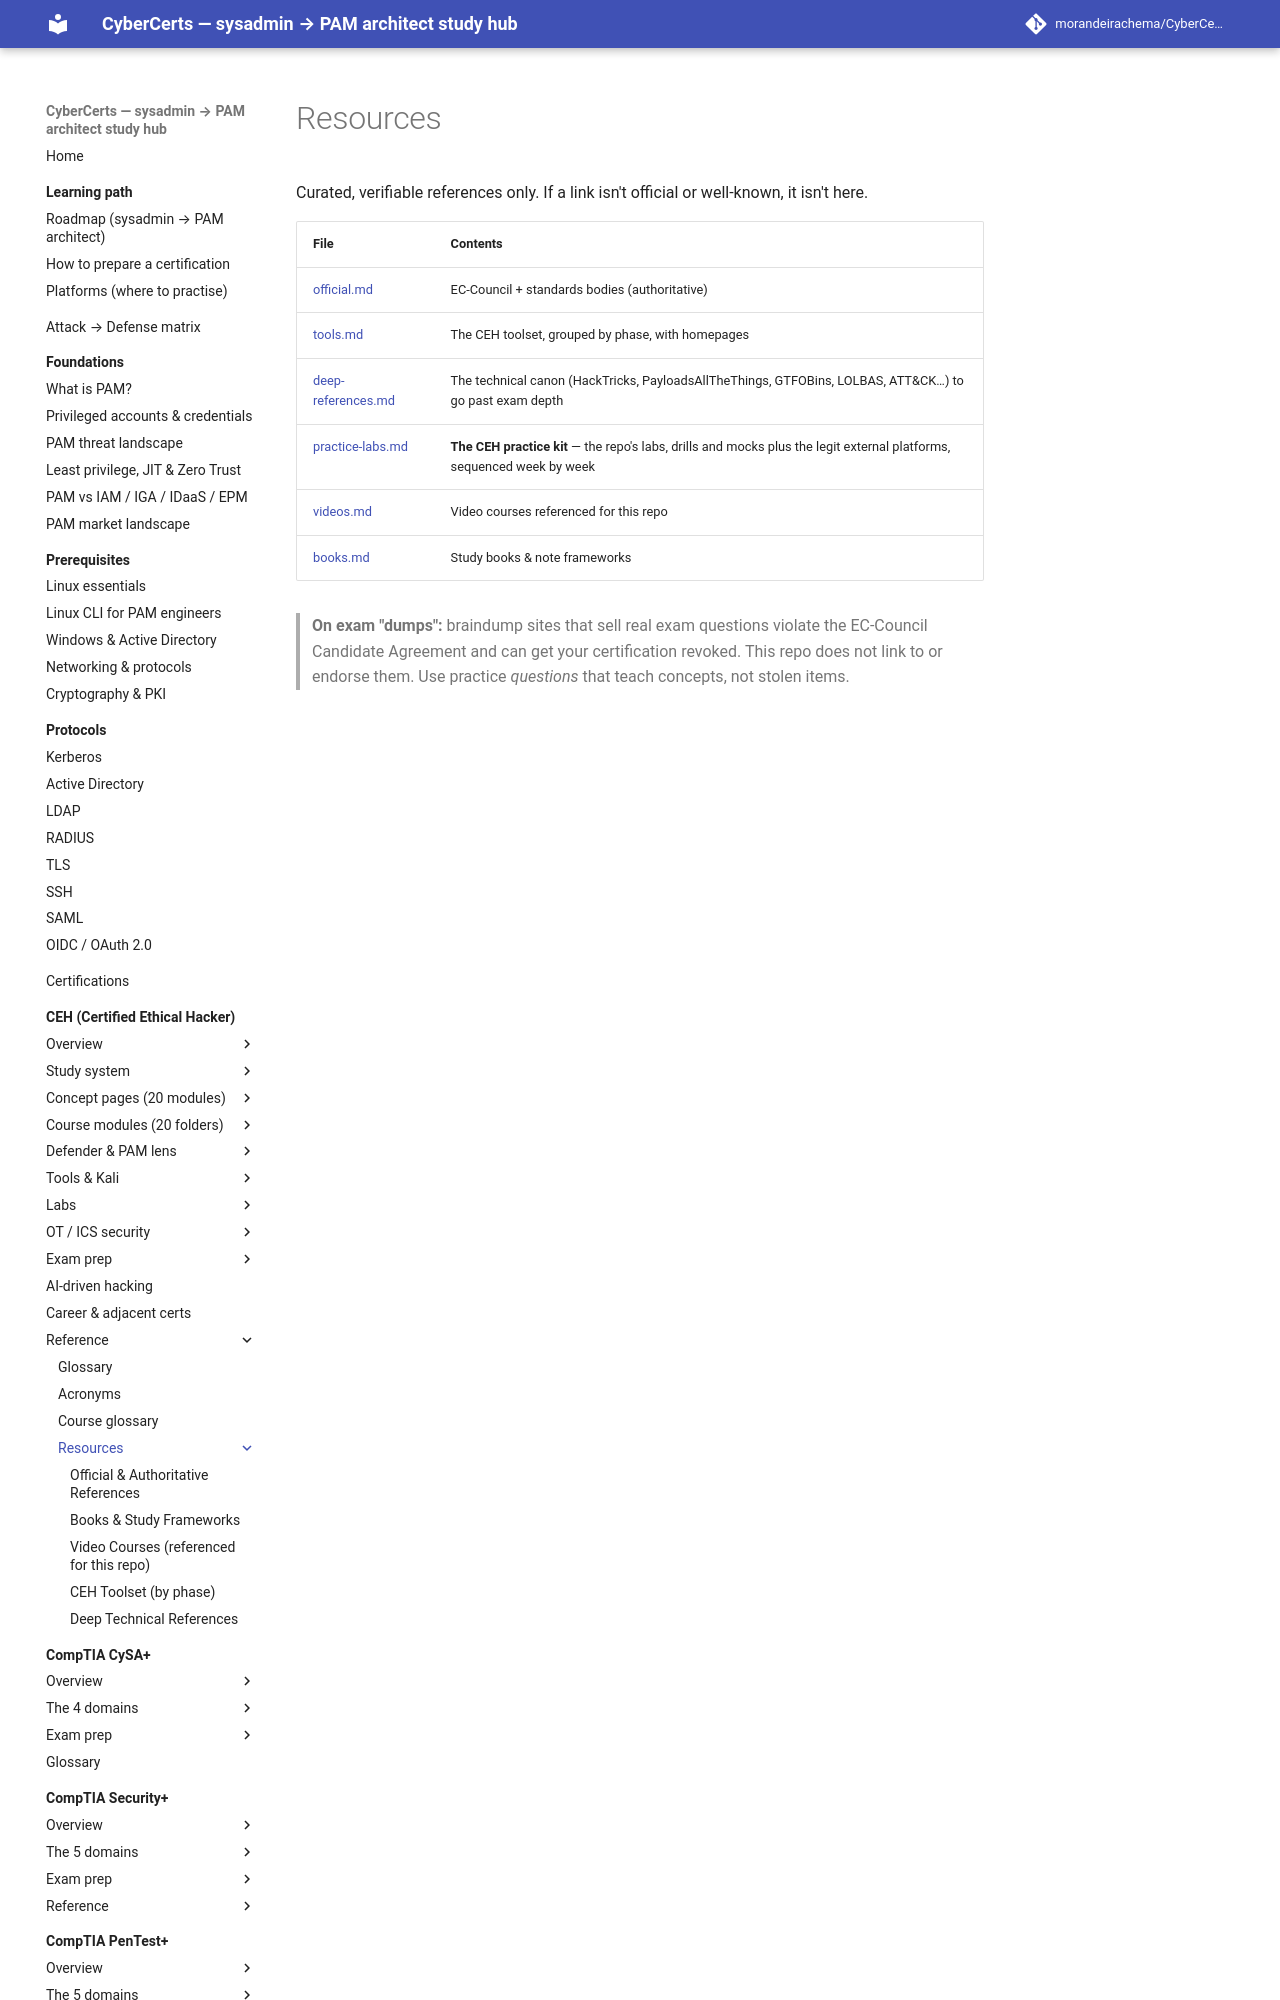

repository: morandeirachema/CyberCerts · page: certs/ceh/resources/index.html · generator: mkdocs

# Resources

Curated, verifiable references only. If a link isn't official or well-known, it isn't here.

| File | Contents |
|---|---|
| [official.md](official.md) | EC-Council + standards bodies (authoritative) |
| [tools.md](tools.md) | The CEH toolset, grouped by phase, with homepages |
| [deep-references.md](deep-references.md) | The technical canon (HackTricks, PayloadsAllTheThings, GTFOBins, LOLBAS, ATT&CK…) to go past exam depth |
| [practice-labs.md](practice-labs.md) | **The CEH practice kit** — the repo's labs, drills and mocks plus the legit external platforms, sequenced week by week |
| [videos.md](videos.md) | Video courses referenced for this
